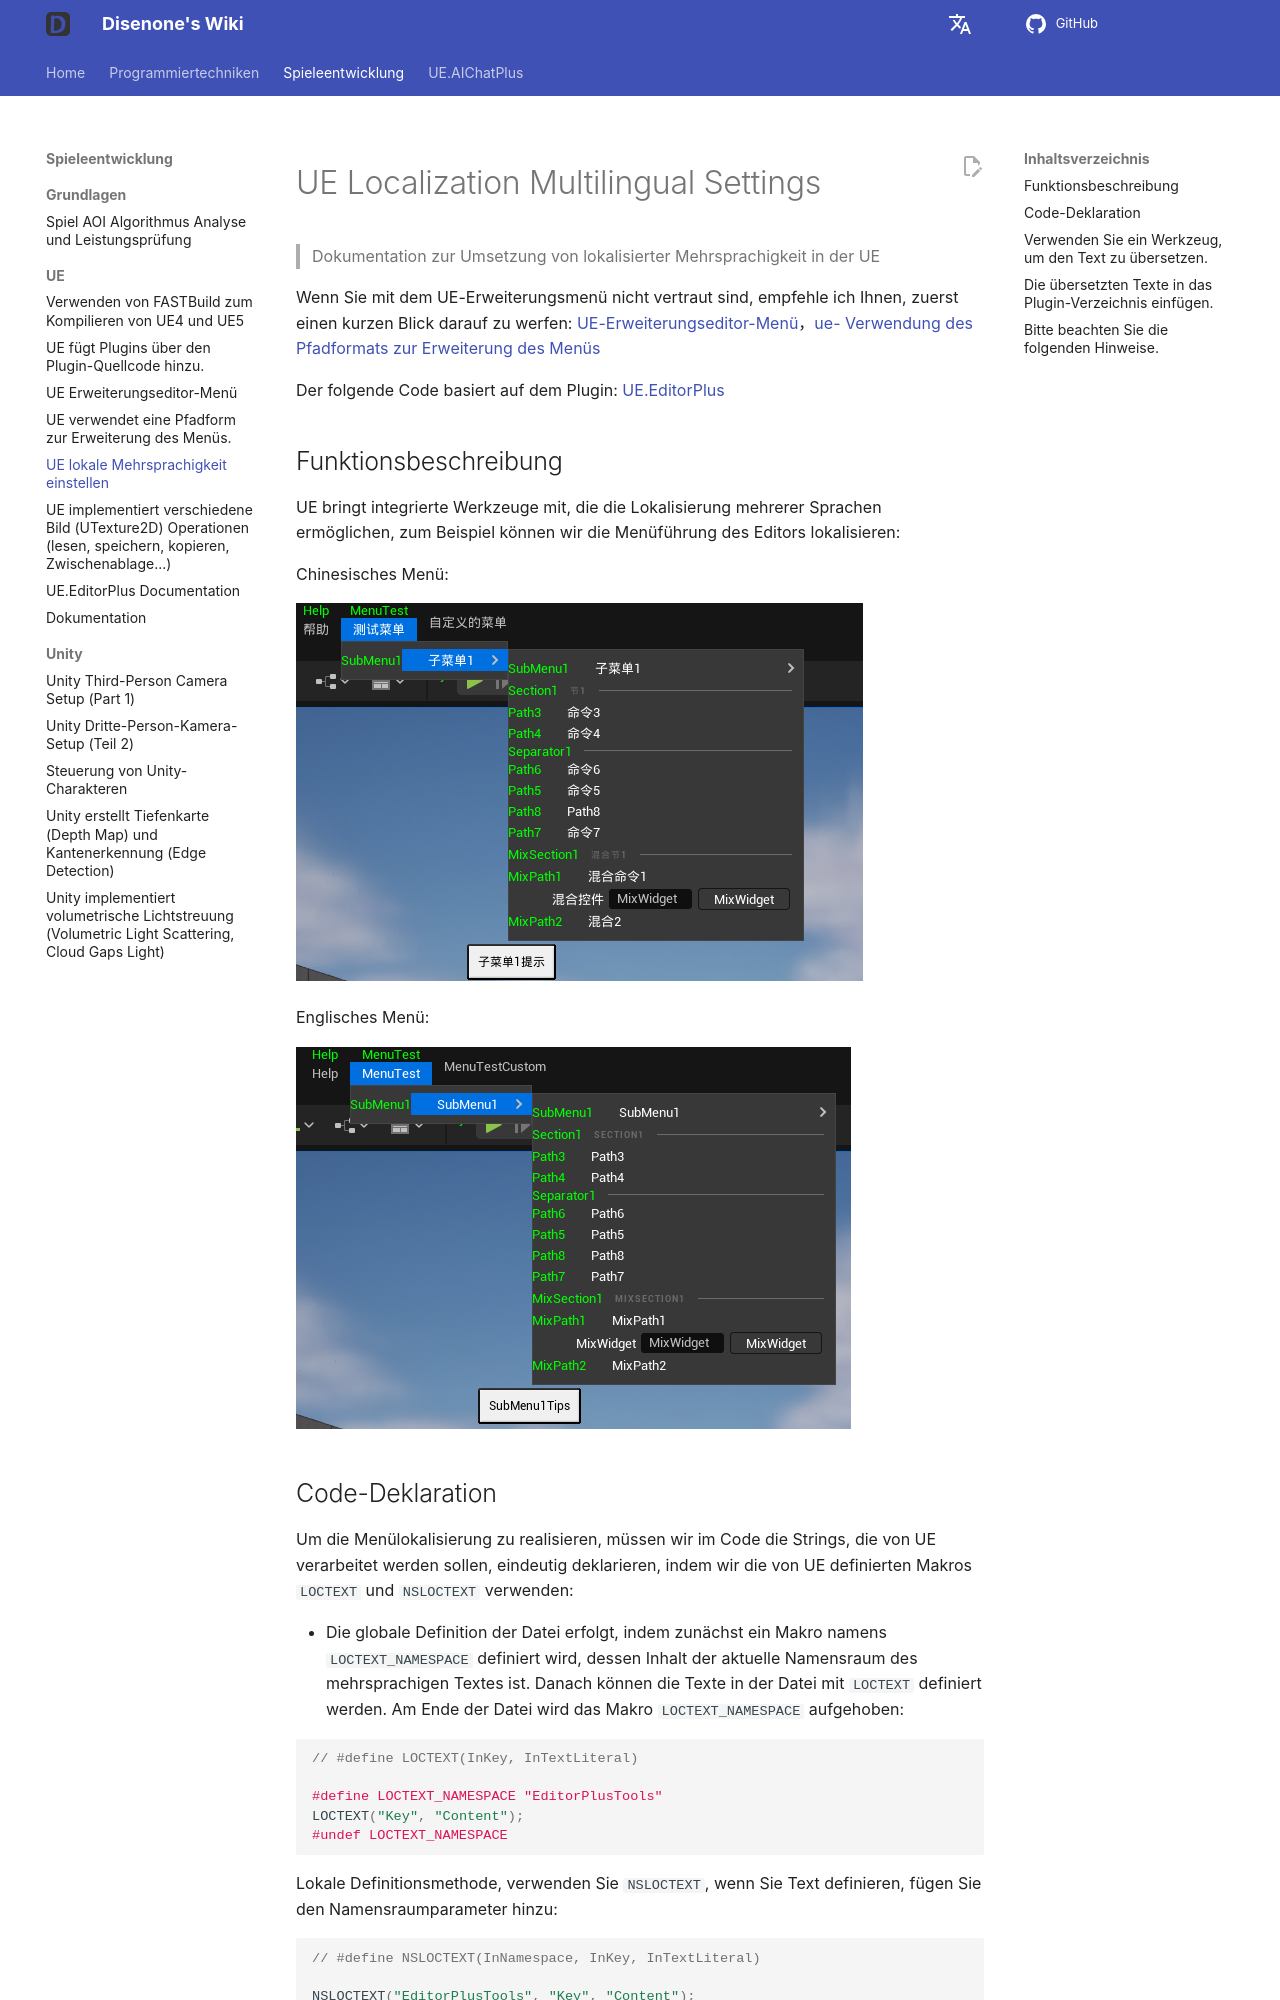

repository: disenone/wiki · page: de/ue-设置本地化多语言/index.html · generator: mkdocs

---
layout: post
title: UE lokale Mehrsprachigkeit einstellen
tags:
- dev
- game
- UE
- UnreanEngine
- UE4
- UE5
description: Aufzeichnung zur Implementierung von lokalisierter Mehrsprachigkeit in
  der UE
---

<meta property="og:title" content="UE 设置本地化多语言" />

#UE Localization Multilingual Settings

> Dokumentation zur Umsetzung von lokalisierter Mehrsprachigkeit in der UE

Wenn Sie mit dem UE-Erweiterungsmenü nicht vertraut sind, empfehle ich Ihnen, zuerst einen kurzen Blick darauf zu werfen: [UE-Erweiterungseditor-Menü](ue-扩展编辑器菜单.md)，[ue- Verwendung des Pfadformats zur Erweiterung des Menüs](ue-使用路径形式扩展菜单.md)

Der folgende Code basiert auf dem Plugin: [UE.EditorPlus](https://github.com/disenone/UE.EditorPlus)

##Funktionsbeschreibung

UE bringt integrierte Werkzeuge mit, die die Lokalisierung mehrerer Sprachen ermöglichen, zum Beispiel können wir die Menüführung des Editors lokalisieren:

Chinesisches Menü:

![](assets/img/2023-ue-localization/chinese.png)

Englisches Menü:

![](assets/img/2023-ue-localization/english.png)

##Code-Deklaration

Um die Menülokalisierung zu realisieren, müssen wir im Code die Strings, die von UE verarbeitet werden sollen, eindeutig deklarieren, indem wir die von UE definierten Makros `LOCTEXT` und `NSLOCTEXT` verwenden:

- Die globale Definition der Datei erfolgt, indem zunächst ein Makro namens `LOCTEXT_NAMESPACE` definiert wird, dessen Inhalt der aktuelle Namensraum des mehrsprachigen Textes ist. Danach können die Texte in der Datei mit `LOCTEXT` definiert werden. Am Ende der Datei wird das Makro `LOCTEXT_NAMESPACE` aufgehoben:

```cpp
// #define LOCTEXT(InKey, InTextLiteral)

#define LOCTEXT_NAMESPACE "EditorPlusTools"
LOCTEXT("Key", "Content");
#undef LOCTEXT_NAMESPACE

```
